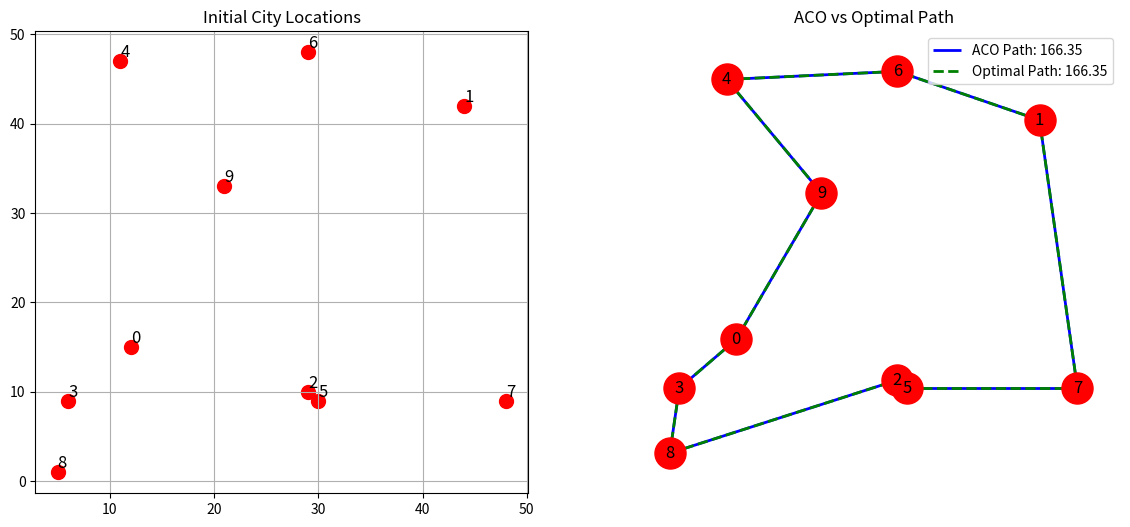

Write Python code to recreate this figure.
import numpy as np
import matplotlib.pyplot as plt
import networkx as nx
import itertools

class AntColony:
    def __init__(self, distances, coordinates, n_ants=30, n_iterations=300, alpha=1, beta=2, evaporation=0.5, Q=1):
        self.distances = distances
        self.coordinates = coordinates
        self.n_cities = distances.shape[0]
        self.n_ants = n_ants
        self.n_iterations = n_iterations
        self.alpha = alpha
        self.beta = beta
        self.evaporation = evaporation
        self.Q = Q
        self.pheromones = np.ones((self.n_cities, self.n_cities))

    def run(self):
        best_path = None
        best_length = float("inf")

        for _ in range(self.n_iterations):
            paths, lengths = self._construct_solutions()
            self._update_pheromones(paths, lengths)

            min_length = min(lengths)
            if min_length < best_length:
                best_length = min_length
                best_path = paths[np.argmin(lengths)]

        return best_path, best_length

    def _construct_solutions(self):
        paths, lengths = [], []
        for _ in range(self.n_ants):
            path = self._construct_path()
            length = self._path_length(path)
            paths.append(path)
            lengths.append(length)
        return paths, lengths

    def _construct_path(self):
        path = [0] 
        for _ in range(self.n_cities - 1):
            current_city = path[-1]
            next_city = self._select_next_city(current_city, path)
            path.append(next_city)
        return path + [0] 

    def _select_next_city(self, current_city, path):
        unvisited = list(set(range(self.n_cities)) - set(path))
        pheromone = self.pheromones[current_city, unvisited]
        heuristic = 1 / self.distances[current_city, unvisited]
        probabilities = (pheromone ** self.alpha) * (heuristic ** self.beta)
        probabilities /= probabilities.sum()
        return np.random.choice(unvisited, p=probabilities)

    def _path_length(self, path):
        return sum(self.distances[path[i], path[i + 1]] for i in range(len(path) - 1))

    def _update_pheromones(self, paths, lengths):
        self.pheromones *= (1 - self.evaporation)
        for path, length in zip(paths, lengths):
            for i in range(len(path) - 1):
                self.pheromones[path[i], path[i + 1]] += self.Q / length
                self.pheromones[path[i + 1], path[i]] += self.Q / length

    def brute_force_tsp(self):
        best_path = None
        best_length = float("inf")
        cities = list(range(1, self.n_cities))
        
        for perm in itertools.permutations(cities):
            path = [0] + list(perm) + [0]
            length = self._path_length(path)
            if length < best_length:
                best_length = length
                best_path = path
        
        return best_path, best_length

    def visualize(self, best_path, best_length, optimal_path, optimal_length):
        fig, ax = plt.subplots(1, 2, figsize=(14, 6))
        G = nx.Graph()
        
        for i, (x, y) in enumerate(self.coordinates):
            G.add_node(i, pos=(x, y))
        
        pos = nx.get_node_attributes(G, 'pos')
        ax[0].scatter(*zip(*pos.values()), c='red', s=100)
        for i, (x, y) in pos.items():
            ax[0].text(x, y, f'{i}', fontsize=12, verticalalignment='bottom')
        ax[0].set_title("Initial City Locations")
        ax[0].grid(True)

        edges_best = [(best_path[i], best_path[i+1]) for i in range(len(best_path) - 1)]
        edges_optimal = [(optimal_path[i], optimal_path[i+1]) for i in range(len(optimal_path) - 1)]
        
        nx.draw(G, pos, ax=ax[1], with_labels=True, node_color='red', node_size=500, font_size=12)
        nx.draw_networkx_edges(G, pos, edgelist=edges_best, ax=ax[1], edge_color='blue', width=2, label=f"ACO Path: {best_length:.2f}")
        nx.draw_networkx_edges(G, pos, edgelist=edges_optimal, ax=ax[1], edge_color='green', width=2, style='dashed', label=f"Optimal Path: {optimal_length:.2f}")

        ax[1].set_title("ACO vs Optimal Path")
        ax[1].legend()
        plt.show()

if __name__ == "__main__":
    np.random.seed()
    coordinates = np.random.randint(0, 50, size=(10, 2))  # 10 cities
    n = len(coordinates)
    distances = np.zeros((n, n))
    for i in range(n):
        for j in range(n):
            distances[i, j] = np.linalg.norm(coordinates[i] - coordinates[j])

    colony = AntColony(distances, coordinates, n_ants=30, n_iterations=300)
    best_path, best_length = colony.run()
    optimal_path, optimal_length = colony.brute_force_tsp()
    
    print("ACO Best Path:", best_path)
    print("ACO Best Path Length:", best_length)
    print("Optimal Path:", optimal_path)
    print("Optimal Path Length:", optimal_length)
    
    colony.visualize(best_path, best_length, optimal_path, optimal_length)
